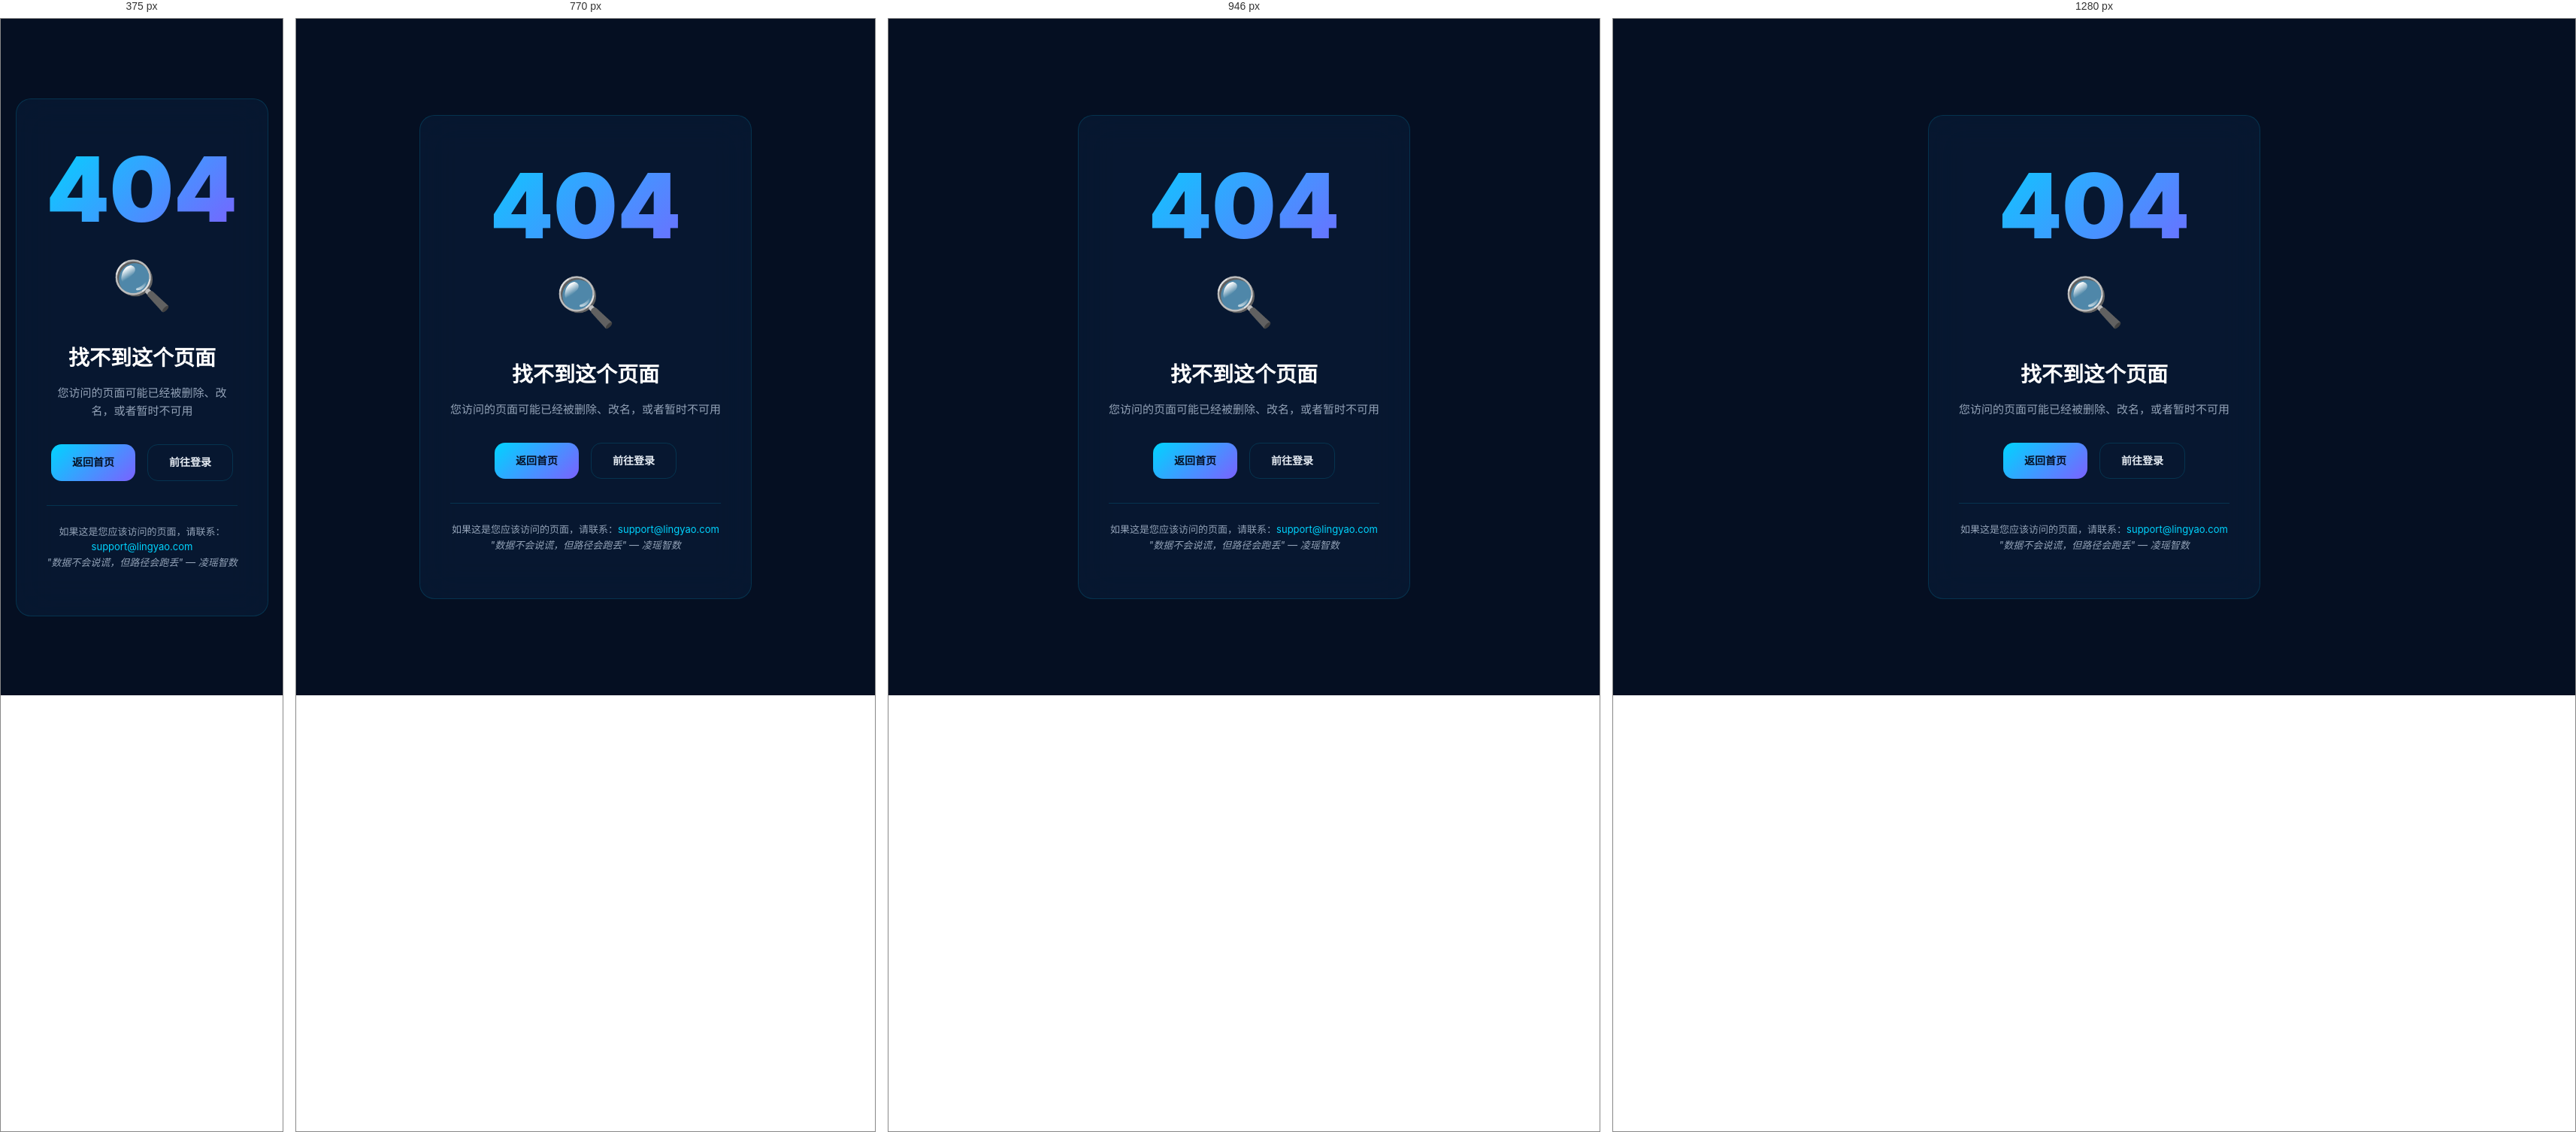
Rendered at 375 px, 770 px, 946 px and 1280 px, left to right.

<!-- file: 404.html -->
<!DOCTYPE html>
<html lang="zh-CN">
<head>
  <meta charset="UTF-8">
  <meta name="viewport" content="width=device-width, initial-scale=1.0">
  <title>404 · 找不到页面 · 凌瑶智数</title>
  <link rel="stylesheet" href="/css/style.css?v=2.0.78.28">
  <style>
    body {
      min-height: 100vh;
      display: flex;
      align-items: center;
      justify-content: center;
      padding: 24px;
      background: var(--primary-deep);
    }
    .error-container {
      max-width: 560px;
      text-align: center;
      padding: 60px 40px;
      background: var(--glass);
      border: 1px solid var(--border);
      border-radius: var(--radius-lg);
      backdrop-filter: blur(24px);
    }
    .error-code {
      font-size: 120px;
      font-weight: 900;
      line-height: 1;
      background: var(--gradient-primary);
      -webkit-background-clip: text;
      background-clip: text;
      -webkit-text-fill-color: transparent;
      margin-bottom: 16px;
    }
    .error-emoji {
      font-size: 64px;
      margin-bottom: 24px;
    }
    .error-container h1 {
      font-size: 28px;
      font-weight: 700;
      color: var(--text-bright);
      margin-bottom: 12px;
    }
    .error-container > p {
      color: var(--text-dim);
      font-size: 15px;
      line-height: 1.6;
      margin-bottom: 32px;
    }
    .error-actions {
      display: flex;
      gap: 16px;
      justify-content: center;
      flex-wrap: wrap;
      margin-bottom: 32px;
    }
    .error-actions a {
      padding: 12px 28px;
      border-radius: var(--radius);
      text-decoration: none;
      font-size: 14px;
      font-weight: 600;
      transition: var(--transition);
    }
    .error-actions .btn-primary {
      background: var(--gradient-primary);
      color: var(--primary-deep);
    }
    .error-actions .btn-primary:hover {
      transform: translateY(-1px);
      box-shadow: var(--shadow-glow);
    }
    .error-actions .btn-outline {
      background: transparent;
      border: 1px solid var(--border);
      color: var(--text);
    }
    .error-actions .btn-outline:hover {
      border-color: var(--accent);
      color: var(--accent);
    }
    .error-hint {
      padding-top: 24px;
      border-top: 1px solid var(--border);
    }
    .error-hint p {
      color: var(--text-dim);
      font-size: 13px;
      margin: 0;
    }
    .error-hint a {
      color: var(--accent);
      text-decoration: none;
    }
    .error-hint a:hover { text-decoration: underline; }
    .error-quote {
      margin-top: 16px;
      font-size: 12px;
      color: var(--text-dim);
      font-style: italic;
    }
  </style>
</head>
<body>
  <div class="error-container">
    <div class="error-code">404</div>
    <div class="error-emoji">🔍</div>
    <h1>找不到这个页面</h1>
    <p>您访问的页面可能已经被删除、改名，或者暂时不可用</p>

    <div class="error-actions">
      <a href="/" class="btn-primary">返回首页</a>
      <a href="/portal.html" class="btn-outline">前往登录</a>
    </div>

    <div class="error-hint">
      <p>如果这是您应该访问的页面，请联系：<a href="mailto:support@lingyao.com">support@lingyao.com</a></p>
      <p class="error-quote">"数据不会说谎，但路径会跑丢" — 凌瑶智数</p>
    </div>
  </div>

  <script>
    // 自动报告 404 路径（异步非阻塞，1.5 秒后清理）
    setTimeout(() => {
      try {
        const _ = navigator.sendBeacon?.('/api/feedback', JSON.stringify({
          type: 'bug',
          title: '404 路径',
          body: `用户访问了不存在的路径：${location.pathname}`,
          contact: '',
          timestamp: new Date().toISOString()
        }));
      } catch (_) {}
    }, 100);
  </script>
</body>
</html>


/* @media block from css/style.css */
@media (max-width: 1024px) {
  .nav-menu {
    position: fixed;
    top: 70px;
    left: 0;
    right: 0;
    background: rgba(10, 31, 61, 0.98);
    backdrop-filter: blur(20px);
    flex-direction: column;
    padding: 20px;
    border-bottom: 1px solid var(--border);
    transform: translateY(-150%);
    transition: transform 0.3s var(--transition);
  }

  .nav-menu.open {
    transform: translateY(0);
  }

  .nav-toggle {
    display: flex;
  }

  .about-grid {
    grid-template-columns: 1fr;
    gap: 40px;
  }

  .about-main {
    grid-template-columns: 1fr;
  }

  .product-tabs {
    grid-template-columns: repeat(2, 1fr);
  }

  .product-grid {
    grid-template-columns: 1fr;
    gap: 40px;
  }

  .dashboard-mockup {
    transform: none;
  }

  .solutions-grid,
  .contact-grid,
  .case-metrics,
  .advantages-grid {
    grid-template-columns: repeat(2, 1fr);
  }

  .footer-top {
    grid-template-columns: 1fr;
  }

  .footer-links {
    grid-template-columns: repeat(2, 1fr);
  }

  .trial-content {
    grid-template-columns: 1fr;
    padding: 40px;
    gap: 40px;
  }

  .hero-stats {
    grid-template-columns: repeat(2, 1fr);
    gap: 32px;
  }

  .stat-item:nth-child(2)::after {
    display: none;
  }
}

/* @media block from css/style.css */
@media (max-width: 640px) {
  .container {
    padding: 0 20px;
  }

  .hero {
    padding: 130px 20px 60px;
  }

  .section {
    padding: 80px 0;
  }

  .section-header {
    margin-bottom: 50px;
  }

  .hero-stats {
    grid-template-columns: 1fr 1fr;
    gap: 24px;
    padding: 24px 0;
  }

  .product-tabs {
    grid-template-columns: 1fr;
  }

  .solutions-grid,
  .contact-grid,
  .case-metrics,
  .advantages-grid {
    grid-template-columns: 1fr;
  }

  .trial-perks {
    grid-template-columns: 1fr;
  }

  .form-row {
    grid-template-columns: 1fr;
  }

  .checkbox-group {
    grid-template-columns: 1fr;
  }

  .footer-links {
    grid-template-columns: 1fr 1fr;
  }

  .footer-bottom {
    flex-direction: column;
    text-align: center;
  }

  .case-quote {
    font-size: 16px;
  }

  .cases-showcase {
    padding: 30px 24px;
  }

  .nav-actions .btn-ghost {
    display: none;
  }
}

/* @media block from css/style.css */
@media (max-width: 900px) {
  .kpi-grid { grid-template-columns: repeat(3, 1fr); }
}

/* @media block from css/style.css */
@media (max-width: 600px) {
  .kpi-grid { grid-template-columns: repeat(2, 1fr); }
}

/* @media block from css/style.css */
@media (max-width: 992px) {
  .geo-feature-row,
  .geo-feature-row.reverse {
    grid-template-columns: 1fr;
  }
  .geo-feature-row.reverse .geo-feature-visual { order: 1; }
  .geo-feature-row.reverse .geo-feature-text  { order: 2; }
  .ai-platform-grid { grid-template-columns: repeat(2, 1fr); }
  .screen-grid { grid-template-columns: repeat(2, 1fr); }
  .coming-soon-grid { grid-template-columns: 1fr; }
}

/* @media block from css/style.css */
@media (max-width: 600px) {
  .geo-features { gap: 64px; }
  .geo-data-screen { padding: 24px; }
  .screen-grid { grid-template-columns: 1fr; }
  .fair-badge-row { grid-template-columns: 1fr; }
  .five-dim-row { grid-template-columns: repeat(2, 1fr); }
}